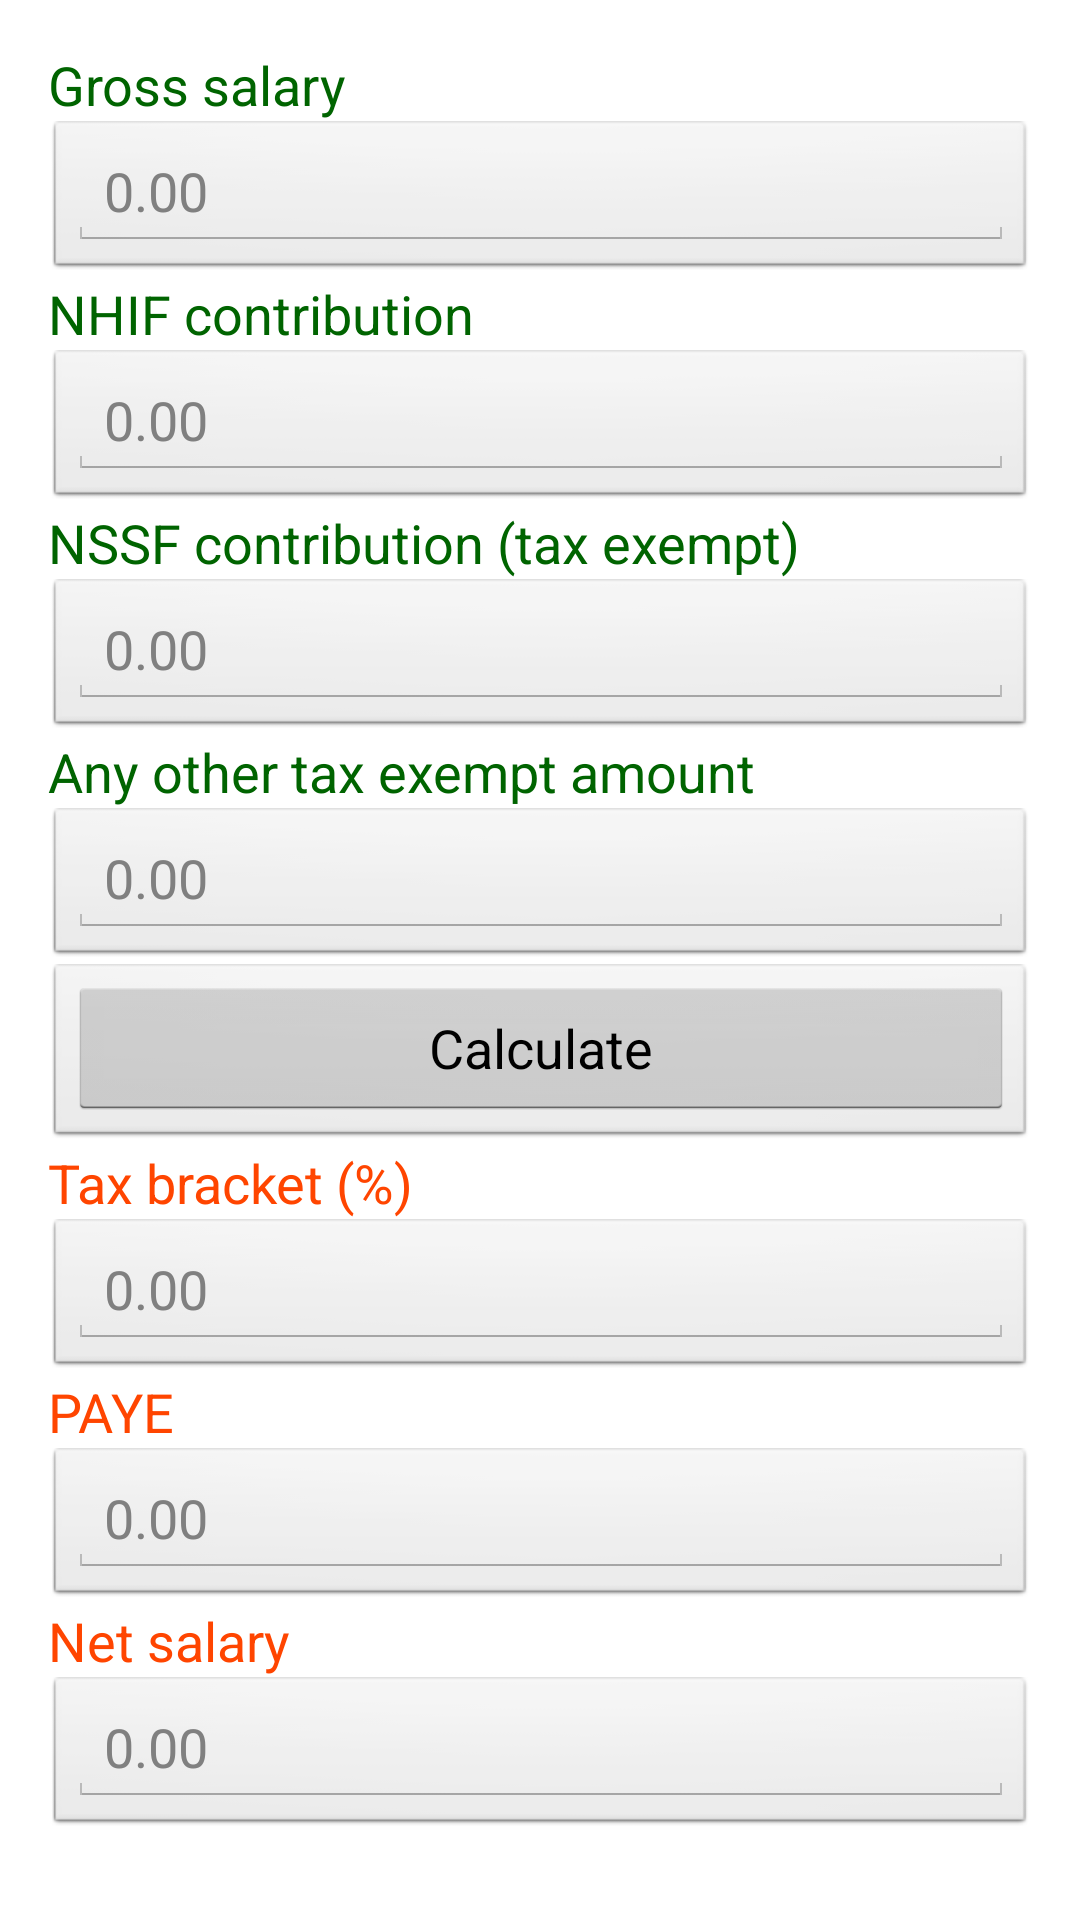

Android layout source for this screen:
<!-- AndroidManifest.xml: application theme AppTheme -->
<!-- res/layout/activity_paye.xml -->
<?xml version="1.0" encoding="utf-8"?>
<ScrollView xmlns:android="http://schemas.android.com/apk/res/android"
			xmlns:tools="http://schemas.android.com/tools"
			android:id="@+id/PayeScrollView"
			android:layout_width="match_parent"
			android:layout_height="match_parent"
			android:fillViewport="true">

	<LinearLayout
			android:id="@+id/payeLinearLayout"
			android:layout_width="match_parent"
			android:layout_height="wrap_content"
			android:orientation="vertical"
			android:paddingBottom="@dimen/activity_vertical_margin"
			android:paddingLeft="@dimen/activity_horizontal_margin"
			android:paddingRight="@dimen/activity_horizontal_margin"
			android:paddingTop="@dimen/activity_vertical_margin"
			tools:context=".PayeActivity">

		<TextView
				android:id="@+id/grossSalaryTextView"
				style="@style/InputTextView"
				android:layout_width="match_parent"
				android:layout_height="wrap_content"
				android:text="@string/gross_salary_text"/>

		<LinearLayout
				android:id="@+id/grossSalaryLayout"
				style="@style/RowLayout"
				android:layout_width="match_parent"
				android:layout_height="wrap_content">

			<EditText
					android:id="@+id/grossSalaryEditText"
					android:layout_width="0dp"
					android:layout_height="wrap_content"
					android:layout_weight="4"
					android:hint="@string/two_decimal_number_hint"
					android:inputType="numberDecimal"/>
		</LinearLayout>


		<TextView
				android:id="@+id/nhifTextView"
				style="@style/InputTextView"
				android:layout_width="match_parent"
				android:layout_height="wrap_content"
				android:text="@string/nhif_text"/>

		<LinearLayout
				android:id="@+id/nhifLayout"
				style="@style/RowLayout"
				android:layout_width="match_parent"
				android:layout_height="wrap_content">

			<EditText
					android:id="@+id/nhifEditText"
					android:layout_width="0dp"
					android:layout_height="wrap_content"
					android:layout_weight="4"
					android:hint="@string/two_decimal_number_hint"
					android:inputType="numberDecimal"/>
		</LinearLayout>

		<TextView
				android:id="@+id/nssfTextView"
				style="@style/InputTextView"
				android:layout_width="match_parent"
				android:layout_height="wrap_content"
				android:text="@string/nssf_text"/>

		<LinearLayout
				android:id="@+id/nssfLayout"
				style="@style/RowLayout"
				android:layout_width="match_parent"
				android:layout_height="wrap_content">

			<EditText
					android:id="@+id/nssfEditText"
					android:layout_width="0dp"
					android:layout_height="wrap_content"
					android:layout_weight="4"
					android:hint="@string/two_decimal_number_hint"
					android:inputType="numberDecimal"/>
		</LinearLayout>

		<TextView
				android:id="@+id/otherPayeExemptTextView"
				style="@style/InputTextView"
				android:layout_width="match_parent"
				android:layout_height="wrap_content"
				android:text="@string/other_paye_exempt_text"/>

		<LinearLayout
				android:id="@+id/otherPayeExemptLayout"
				style="@style/RowLayout"
				android:layout_width="match_parent"
				android:layout_height="wrap_content">

			<EditText
					android:id="@+id/otherPayeExemptEditText"
					android:layout_width="0dp"
					android:layout_height="wrap_content"
					android:layout_weight="4"
					android:hint="@string/two_decimal_number_hint"
					android:inputType="numberDecimal"/>
		</LinearLayout>

		<LinearLayout
				android:id="@+id/calculateButtonLayout"
				android:layout_width="match_parent"
				android:layout_height="wrap_content"
				style="@style/RowLayout">

			<Button
					android:id="@+id/calculateButton"
					style="@style/RegularButton"
					android:layout_width="0dp"
					android:layout_height="fill_parent"
					android:layout_weight="1"
					android:onClick="calculatePaye"
					android:text="@string/calculate_button_text"/>

		</LinearLayout>

		<TextView
				android:id="@+id/taxBracketTextView"
				style="@style/OutputTextView"
				android:text="@string/tax_bracket_text"/>

		<LinearLayout
				android:id="@+id/taxBracketLayout"
				style="@style/RowLayout"
				android:layout_width="match_parent"
				android:layout_height="wrap_content">

			<EditText
					android:id="@+id/taxBracketEditText"
					style="@style/OutputEditText"
					android:ems="10"
					android:hint="@string/two_decimal_number_hint"
					android:inputType="none|numberDecimal">

				<requestFocus/>
			</EditText>
		</LinearLayout>

		<TextView
				android:id="@+id/payeTextView"
				style="@style/OutputTextView"
				android:layout_height="wrap_content"
				android:text="@string/paye_text"/>

		<LinearLayout
				android:id="@+id/payeLayout"
				style="@style/RowLayout"
				android:layout_width="match_parent"
				android:layout_height="wrap_content">

			<EditText
					android:id="@+id/payeEditText"
					style="@style/OutputEditText"
					android:ems="10"
					android:hint="@string/two_decimal_number_hint"
					android:inputType="none|numberDecimal"/>
		</LinearLayout>

		<TextView
				android:id="@+id/netSalaryTextView"
				style="@style/OutputTextView"
				android:layout_height="wrap_content"
				android:text="@string/net_salary_text"/>

		<LinearLayout
				android:id="@+id/netSalaryLayout"
				style="@style/RowLayout"
				android:layout_width="match_parent"
				android:layout_height="wrap_content">

			<EditText
					android:id="@+id/netSalaryEditText"
					style="@style/OutputEditText"
					android:ems="10"
					android:hint="@string/two_decimal_number_hint"
					android:inputType="none|numberDecimal"/>
		</LinearLayout>
	</LinearLayout>

</ScrollView>
<!-- resources referenced by this layout -->
<resources>
  <dimen name="activity_horizontal_margin">16dp</dimen>
  <dimen name="activity_vertical_margin">16dp</dimen>
  <string name="calculate_button_text">Calculate</string>
  <string name="gross_salary_text">Gross salary</string>
  <string name="net_salary_text">Net salary</string>
  <string name="nhif_text">NHIF contribution</string>
  <string name="nssf_text">NSSF contribution (tax exempt)</string>
  <string name="other_paye_exempt_text">Any other tax exempt amount</string>
  <string name="paye_text">PAYE</string>
  <string name="tax_bracket_text">Tax bracket (%)</string>
  <string name="two_decimal_number_hint">0.00</string>
  <style name="InputTextView" parent="TextView">
          <item name="android:textColor">@color/DarkGreen</item>
      </style>
  <style name="OutputEditText">
          <item name="android:layout_width">match_parent</item>
          <item name="android:layout_height">wrap_content</item>
          <item name="android:clickable">false</item>
          <item name="android:cursorVisible">false</item>
          <item name="android:focusable">false</item>
          <item name="android:focusableInTouchMode">false</item>
      </style>
  <style name="OutputTextView" parent="TextView">
          <item name="android:textColor">@color/OrangeRed</item>
      </style>
  <style name="RegularButton">
  
      </style>
  <style name="RowLayout" parent="@android:style/Widget.Button.Small">
          <item name="android:layout_width">match_parent</item>
          <item name="android:layout_height">wrap_content</item>
      </style>
  <style name="AppTheme" parent="AppBaseTheme">
          
      </style>
  <style name="TextView">
          <item name="android:textSize">@dimen/text_size_medium</item>
          <item name="android:layout_width">match_parent</item>
          <item name="android:layout_height">wrap_content</item>
          <item name="android:textStyle">normal</item>
      </style>
  <color name="DarkGreen">#006400</color>
  <color name="OrangeRed">#FF4500</color>
  <style name="AppBaseTheme" parent="android:Theme.Light">
          
      </style>
  <dimen name="text_size_medium">18sp</dimen>
</resources>
